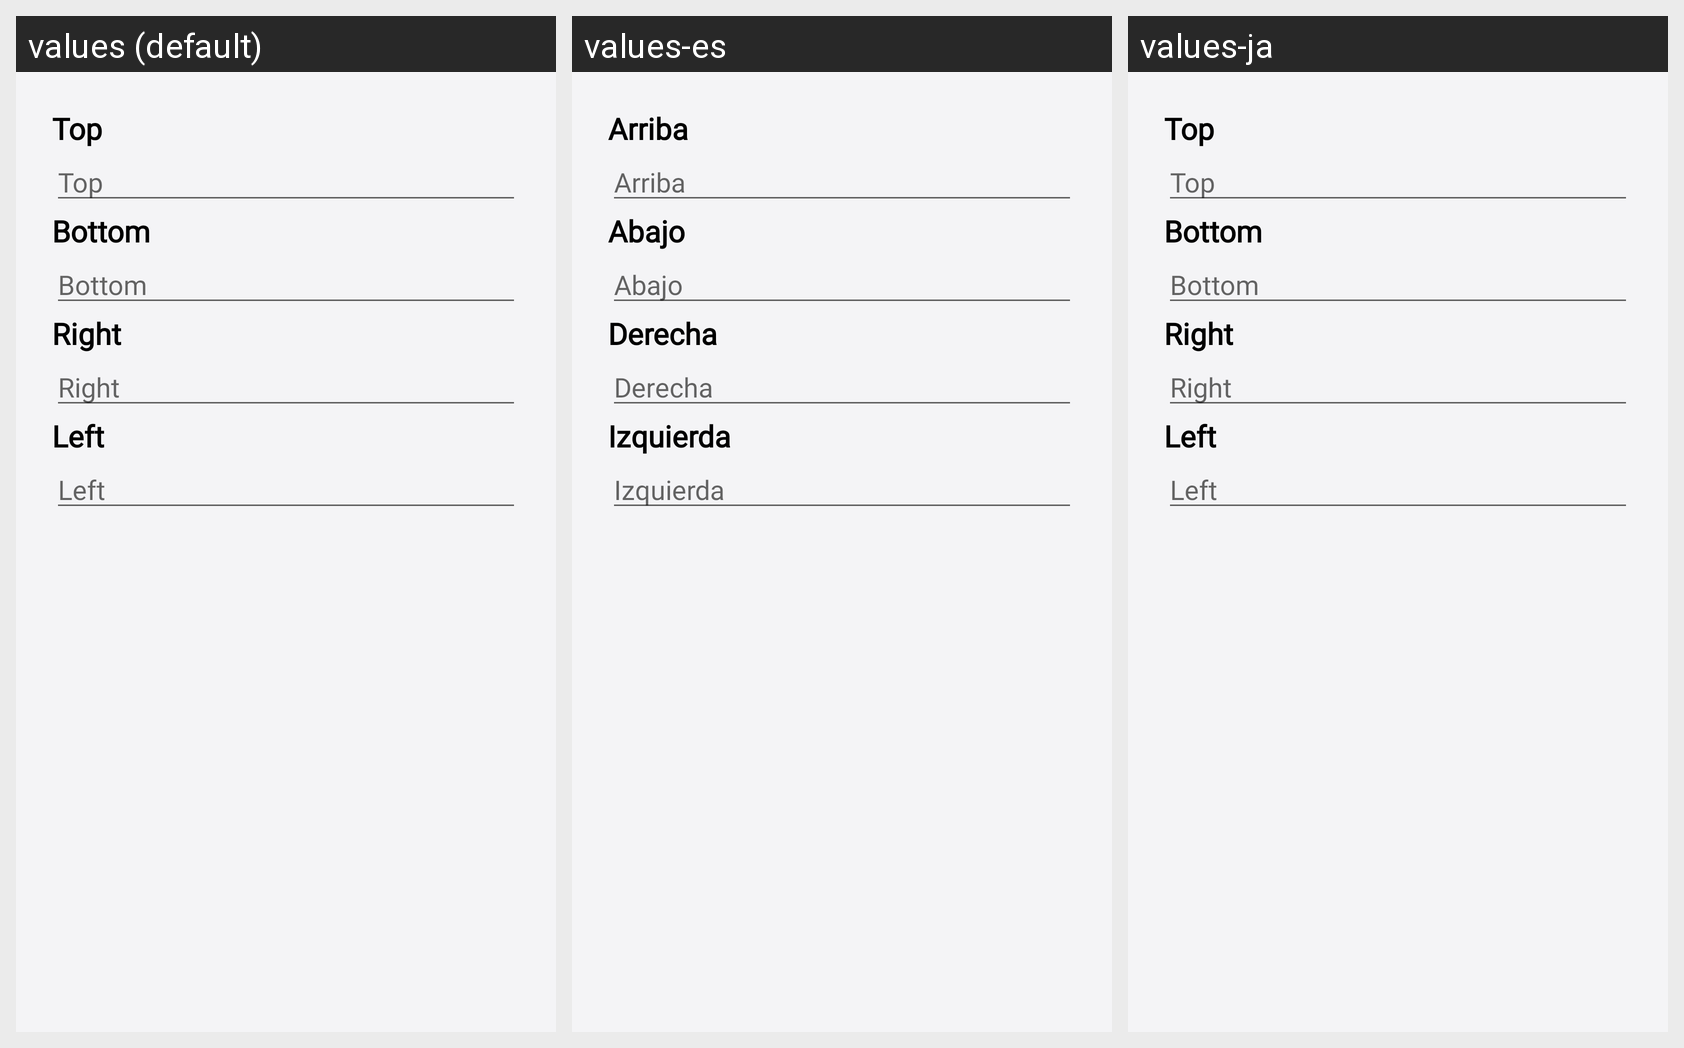

Here is an Android app screen in its default locale and in the app's own translations. Write out the translated-string differences for the strings that appear on this screen.
Android screen res/layout/add_margins_dialog.xml rendered under 3 locales, left to right: values (default), values-es, values-ja. Device: Nexus 5 (rendered at 1080×1920; each locale shown at half size, 540×960, under a caption strip naming it); theme AppThemeWhite.
Other locales in the repository, not shown: values-de, values-fr, values-ru.
Strings drawn on this screen, with the default value and each locale's value (text and hints the layout hard-codes, and strings that could not be matched under every locale, appear in the picture but are not listed):

top
  values: Top
  values-es: Arriba
  values-ja: Top

bottom
  values: Bottom
  values-es: Abajo
  values-ja: Bottom

right
  values: Right
  values-es: Derecha
  values-ja: Right

left
  values: Left
  values-es: Izquierda
  values-ja: Left
